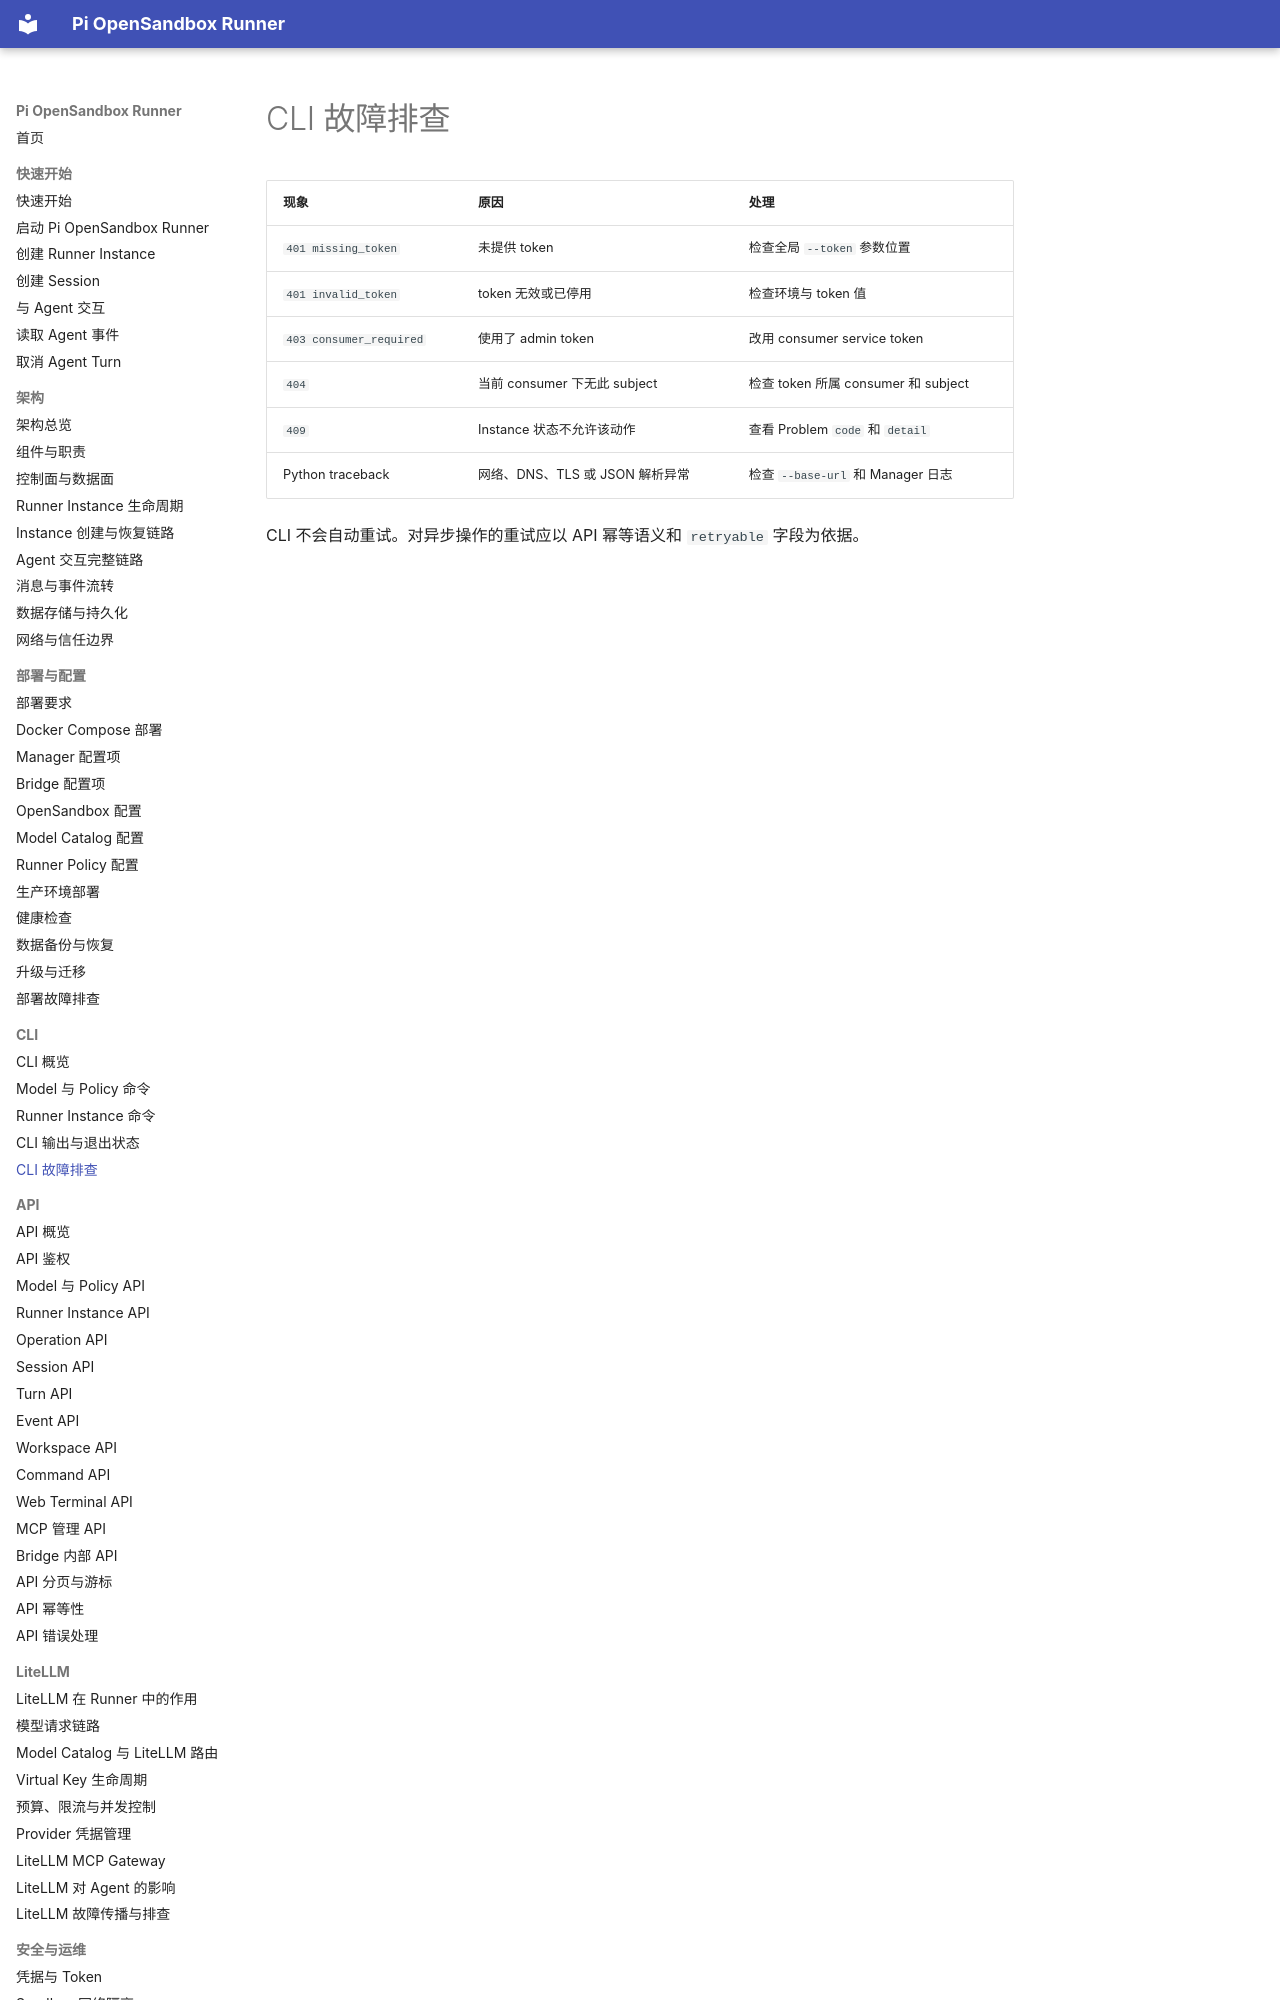

repository: JeseKi/pi-opensandbox-runner · page: cli/troubleshooting/index.html · generator: mkdocs

# CLI 故障排查

| 现象 | 原因 | 处理 |
| --- | --- | --- |
| `401 missing_token` | 未提供 token | 检查全局 `--token` 参数位置 |
| `401 invalid_token` | token 无效或已停用 | 检查环境与 token 值 |
| `403 consumer_required` | 使用了 admin token | 改用 consumer service token |
| `404` | 当前 consumer 下无此 subject | 检查 token 所属 consumer 和 subject |
| `409` | Instance 状态不允许该动作 | 查看 Problem `code` 和 `detail` |
| Python tra
